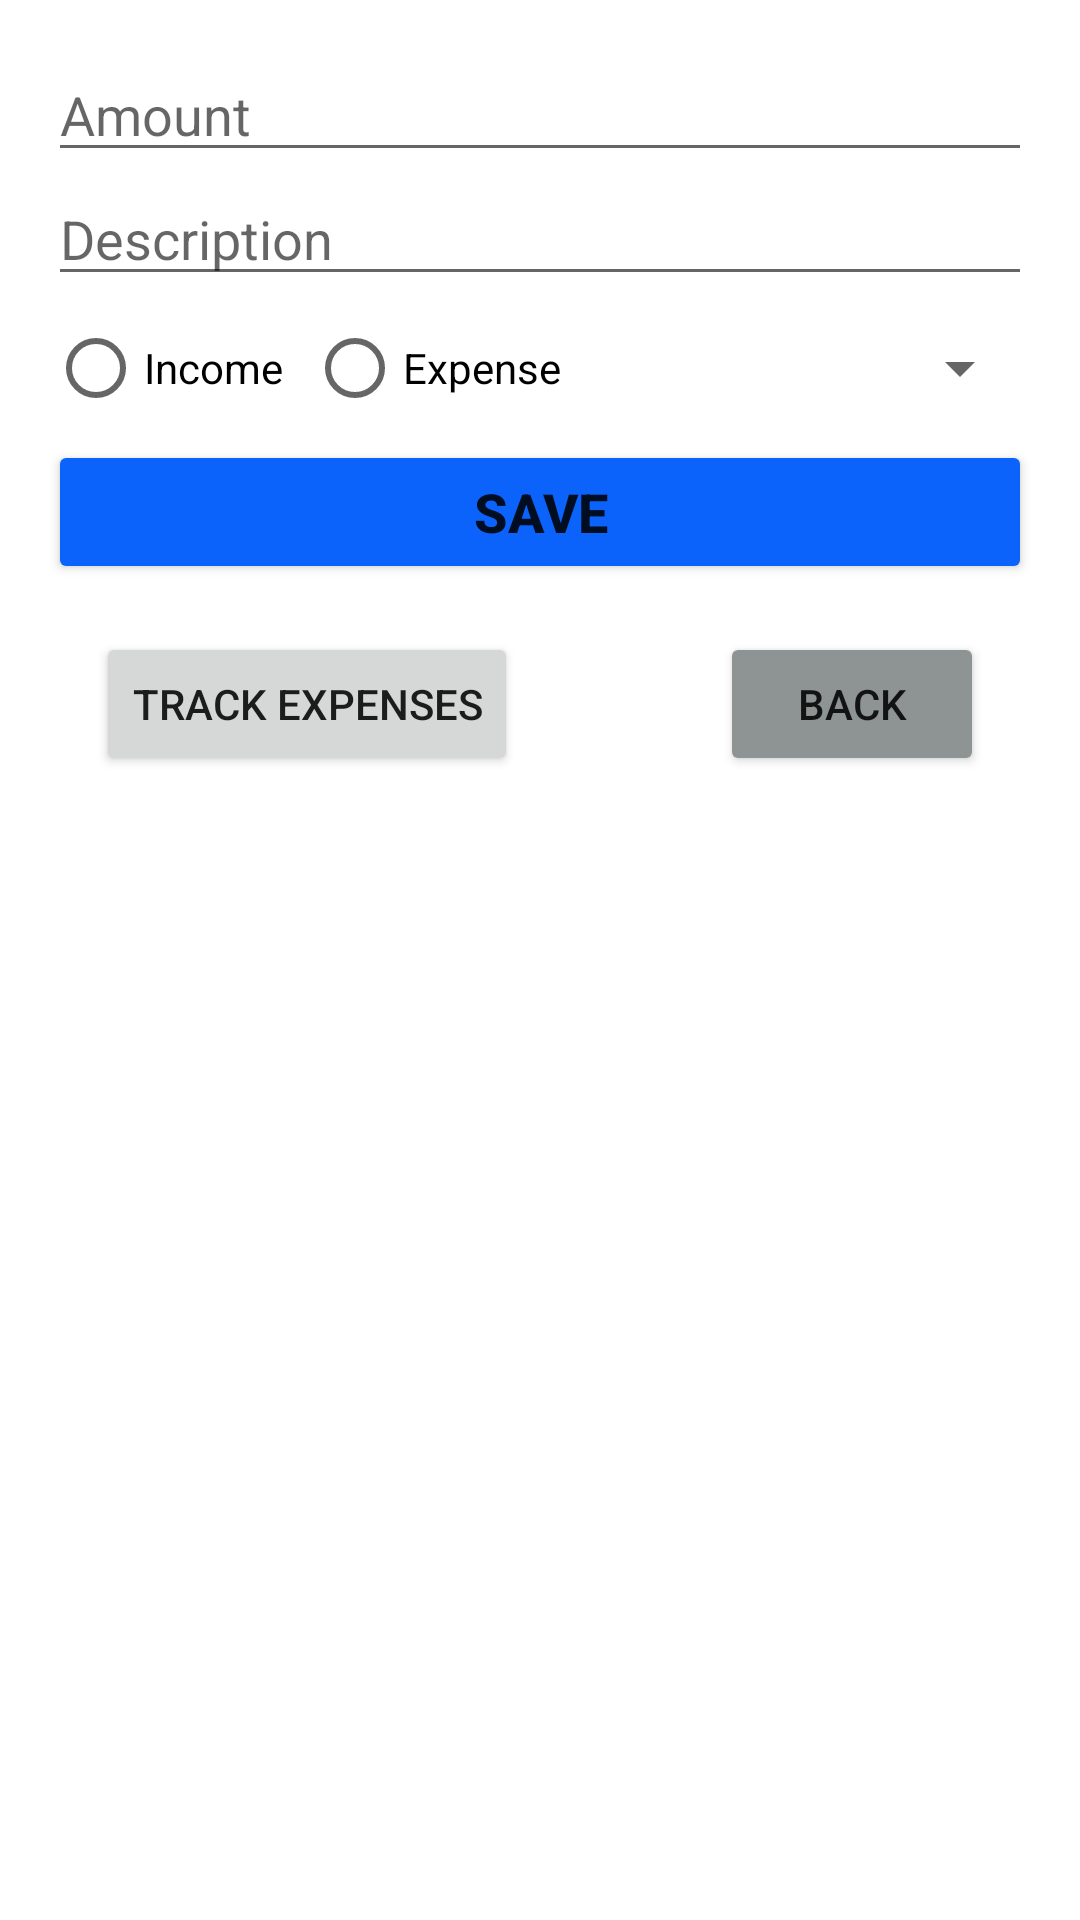

This screen was rendered from an Android layout file. Write that file and the resources it references.
<!-- AndroidManifest.xml: application theme Theme.PersonalFinanceTracker -->
<!-- res/layout/activity_add_transaction.xml -->
<?xml version="1.0" encoding="utf-8"?>
<LinearLayout xmlns:android="http://schemas.android.com/apk/res/android"
    android:layout_width="match_parent"
    android:layout_height="match_parent"
    android:orientation="vertical"
    android:padding="16dp">

    <EditText
        android:id="@+id/amountEditText"
        android:layout_width="match_parent"
        android:layout_height="wrap_content"
        android:hint="Amount"
        android:inputType="numberDecimal" />

    <EditText
        android:id="@+id/descriptionEditText"
        android:layout_width="match_parent"
        android:layout_height="wrap_content"
        android:hint="Description"
        android:inputType="text" />

    <FrameLayout
        android:layout_width="match_parent"
        android:layout_height="wrap_content">
        <RadioGroup
            android:id="@+id/typeRadioGroup"
            android:layout_width="match_parent"
            android:layout_height="wrap_content"
            android:orientation="horizontal">
            <RadioButton
                android:id="@+id/incomeRadioButton"
                android:layout_width="wrap_content"
                android:layout_height="wrap_content"
                android:layout_marginEnd="8dp"
                android:text="Income" />
            <RadioButton
                android:id="@+id/expenseRadioButton"
                android:layout_width="wrap_content"
                android:layout_height="wrap_content"
                android:text="Expense" />
        </RadioGroup>

        <Spinner
            android:id="@+id/categorySpinner"
            android:layout_width="150dp"
            android:layout_height="wrap_content"
            android:layout_gravity="end|center_vertical"
            android:entries="@array/null_array" />

    </FrameLayout>

    <Button
        android:id="@+id/saveButton"
        android:layout_width="fill_parent"
        android:layout_height="wrap_content"
        android:backgroundTint="#0B63FB"
        android:textSize="18sp"
        android:textStyle="bold"
        android:text="Save" />

    <FrameLayout
        android:layout_width="match_parent"
        android:layout_height="wrap_content"
        android:padding="16dp">
        <Button
            android:id="@+id/back"
            android:layout_width="wrap_content"
            android:layout_height="wrap_content"
            android:text="Back"
            android:backgroundTint="#8E9493"
            android:layout_gravity="end|center_vertical"/>

        <Button
            android:id="@+id/trackExpenses"
            android:layout_width="wrap_content"
            android:layout_height="wrap_content"
            android:text="Track Expenses"
            android:layout_gravity="start|center_vertical"
            android:layout_marginEnd="8dp"/>

    </FrameLayout>

</LinearLayout>
<!-- resources referenced by this layout -->
<resources>
  <string-array name="null_array" />
  <style name="Theme.PersonalFinanceTracker" parent="Theme.MaterialComponents.DayNight.NoActionBar">
          
          <item name="colorPrimary">@color/purple_500</item>
          <item name="colorPrimaryVariant">@color/purple_700</item>
          <item name="colorOnPrimary">@color/white</item>
          
          <item name="colorSecondary">@color/teal_200</item>
          <item name="colorSecondaryVariant">@color/teal_700</item>
          <item name="colorOnSecondary">@color/black</item>
          
          <item name="android:statusBarColor">?attr/colorPrimaryVariant</item>
          
      </style>
  <!-- not gathered from this repository: default colours our renderer supplied (Android Studio template values) -->
  <color name="purple_500">#FF6200EE</color>
  <color name="purple_700">#FF3700B3</color>
  <color name="teal_200">#FF03DAC5</color>
  <color name="teal_700">#FF018786</color>
  <color name="black">#FF000000</color>
  <color name="white">#FFFFFFFF</color>
</resources>
